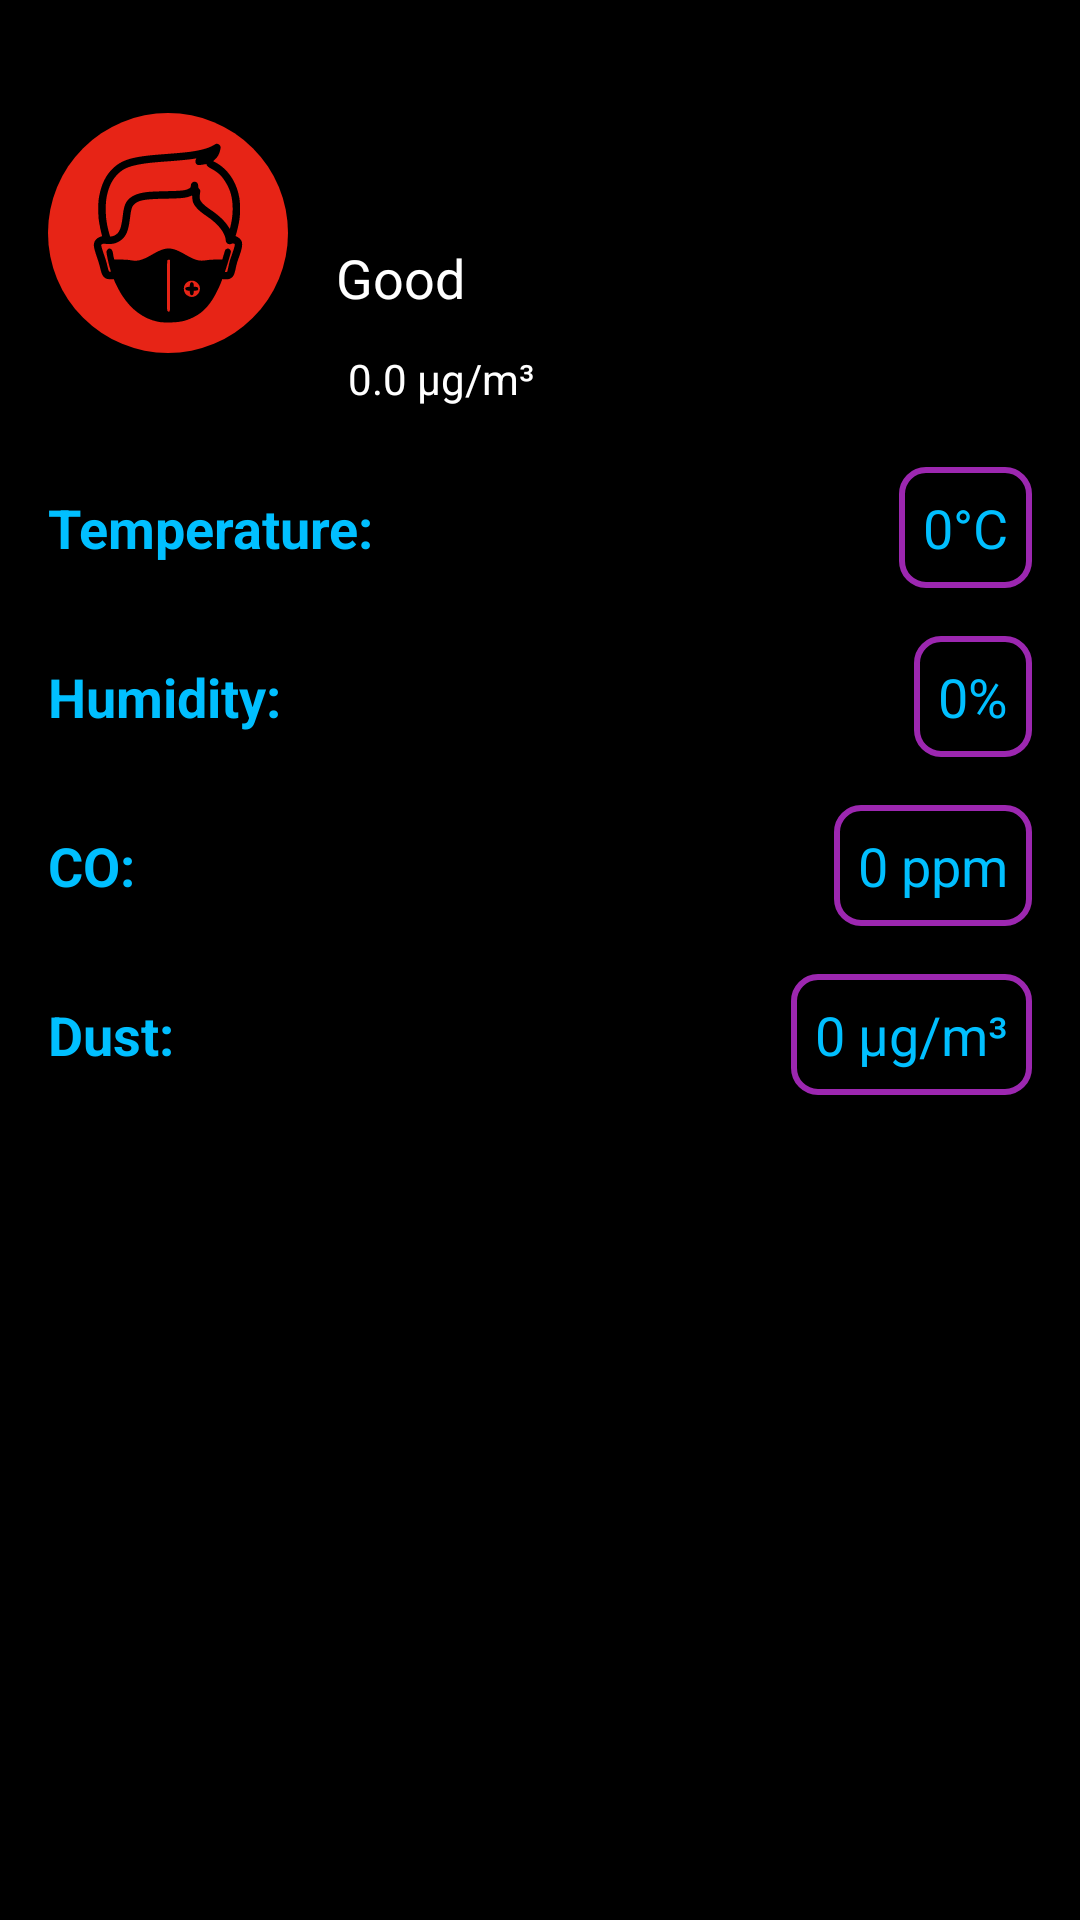

The Android layout XML behind this screen, and the referenced resources:
<!-- AndroidManifest.xml: application theme Theme.Thingspeak -->
<!-- res/layout/fragment_home.xml -->
<ScrollView xmlns:android="http://schemas.android.com/apk/res/android"
    android:layout_width="match_parent"
    android:layout_height="match_parent"
    xmlns:app="http://schemas.android.com/apk/res-auto"
    android:padding="0dp"
    android:background="@color/black">

    <LinearLayout
        android:layout_width="match_parent"
        android:layout_height="wrap_content"
        android:orientation="vertical"
        android:padding="16dp"
        android:background="@color/black">

        
        <LinearLayout
            android:layout_width="match_parent"
            android:layout_height="wrap_content"
            android:orientation="horizontal"
            android:gravity="center"
            android:layout_marginBottom="16dp">

            
            <ImageView
                android:id="@+id/aqiIcon"
                android:layout_width="80dp"
                android:layout_height="80dp"
                android:layout_marginEnd="16dp"
                android:src="@drawable/icon_mask"
                android:padding="10dp"
                android:background="@drawable/circle_background_red"
                android:contentDescription="AQI Icon" />

            
            <LinearLayout
                android:layout_width="0dp"
                android:layout_height="wrap_content"
                android:layout_weight="1"
                android:orientation="vertical">

                
                <TextView
                    android:id="@+id/aqiValue"
                    android:layout_width="wrap_content"
                    android:layout_height="wrap_content"

                    android:textSize="48sp"
                    android:textStyle="bold"
                    android:textColor="@android:color/white"
                    android:gravity="center" />

                
                <TextView
                    android:id="@+id/aqiLevelText"
                    android:layout_width="wrap_content"
                    android:layout_height="wrap_content"
                    android:text="Good"
                    android:textSize="18sp"
                    android:textColor="@android:color/white"
                    android:gravity="center" />

                
                <TextView
                    android:id="@+id/aqiSubtitle"
                    android:layout_width="wrap_content"
                    android:layout_height="wrap_content"
                    android:background="@drawable/rounded_black_background"
                    android:text="0.0 µg/m³"
                    android:textSize="14sp"
                    android:textColor="@android:color/white"
                    android:padding="4dp"
                    android:gravity="center"
                    android:layout_marginTop="8dp" />
            </LinearLayout>
        </LinearLayout>

        
        <LinearLayout
            android:layout_width="match_parent"
            android:layout_height="wrap_content"
            android:orientation="vertical">

            <LinearLayout
                android:layout_width="match_parent"
                android:layout_height="wrap_content"
                android:orientation="horizontal"
                android:layout_marginBottom="16dp">

                <TextView
                    android:id="@+id/labelTemperature"
                    android:layout_width="0dp"
                    android:layout_height="wrap_content"
                    android:layout_weight="1"
                    android:text="Temperature:"
                    android:textColor="@color/blue"
                    android:textSize="18sp"
                    android:textStyle="bold" />

                <TextView
                    android:id="@+id/valueTemperature"
                    android:layout_width="wrap_content"
                    android:layout_height="wrap_content"
                    android:padding="8dp"
                    android:text="0°C"
                    android:textColor="@color/blue"
                    android:textSize="18sp"
                    android:background="@drawable/value_background"
                    android:gravity="center" />
            </LinearLayout>

            <LinearLayout
                android:layout_width="match_parent"
                android:layout_height="wrap_content"
                android:orientation="horizontal"
                android:layout_marginBottom="16dp">

                <TextView
                    android:id="@+id/labelHumidity"
                    android:layout_width="0dp"
                    android:layout_height="wrap_content"
                    android:layout_weight="1"
                    android:text="Humidity:"
                    android:textColor="@color/blue"
                    android:textSize="18sp"
                    android:textStyle="bold" />

                <TextView
                    android:id="@+id/valueHumidity"
                    android:layout_width="wrap_content"
                    android:layout_height="wrap_content"
                    android:padding="8dp"
                    android:text="0%"
                    android:textColor="@color/blue"
                    android:textSize="18sp"
                    android:background="@drawable/value_background"
                    android:gravity="center" />
            </LinearLayout>

            <LinearLayout
                android:layout_width="match_parent"
                android:layout_height="wrap_content"
                android:orientation="horizontal"
                android:layout_marginBottom="16dp">

                <TextView
                    android:id="@+id/labelCO"
                    android:layout_width="0dp"
                    android:layout_height="wrap_content"
                    android:layout_weight="1"
                    android:text="CO:"
                    android:textColor="@color/blue"
                    android:textSize="18sp"
                    android:textStyle="bold" />

                <TextView
                    android:id="@+id/valueCO"
                    android:layout_width="wrap_content"
                    android:layout_height="wrap_content"
                    android:padding="8dp"
                    android:text="0 ppm"
                    android:textColor="@color/blue"
                    android:textSize="18sp"
                    android:background="@drawable/value_background"
                    android:gravity="center" />
            </LinearLayout>

            <LinearLayout
                android:layout_width="match_parent"
                android:layout_height="wrap_content"
                android:orientation="horizontal">

                <TextView
                    android:id="@+id/labelDust"
                    android:layout_width="0dp"
                    android:layout_height="wrap_content"
                    android:layout_weight="1"
                    android:text="Dust:"
                    android:textColor="@color/blue"
                    android:textSize="18sp"
                    android:textStyle="bold" />

                <TextView
                    android:id="@+id/valueDust"
                    android:layout_width="wrap_content"
                    android:layout_height="wrap_content"
                    android:padding="8dp"
                    android:text="0 µg/m³"
                    android:textColor="@color/blue"
                    android:textSize="18sp"
                    android:background="@drawable/value_background"
                    android:gravity="center" />
            </LinearLayout>
        </LinearLayout>
    </LinearLayout>
</ScrollView>
<!-- resources referenced by this layout -->
<resources>
  <color name="black">#FF000000</color>
  <color name="blue">#00BFFF</color>
  <!-- drawable circle_background_red (drawable) -->
  <shape xmlns:android="http://schemas.android.com/apk/res/android">
      <solid android:color="#E72416" />
      <corners android:radius="40dp" />
  </shape>
  <!-- drawable icon_mask: vector/xml drawable (drawable, 4041 chars, omitted) -->
  <!-- drawable rounded_black_background (drawable) -->
  <shape xmlns:android="http://schemas.android.com/apk/res/android">
      <solid android:color="#000000" />
      <corners android:radius="8dp" />
  </shape>
  <!-- drawable value_background (drawable) -->
  <shape xmlns:android="http://schemas.android.com/apk/res/android">
      <solid android:color="@android:color/transparent" />
      <stroke android:width="2dp" android:color="#9C27B0" />
      <corners android:radius="8dp" />
  </shape>
  <style name="Theme.Thingspeak" parent="Base.Theme.Thingspeak" />
  <style name="Base.Theme.Thingspeak" parent="Theme.Material3.DayNight.NoActionBar">
          
          
      </style>
</resources>
